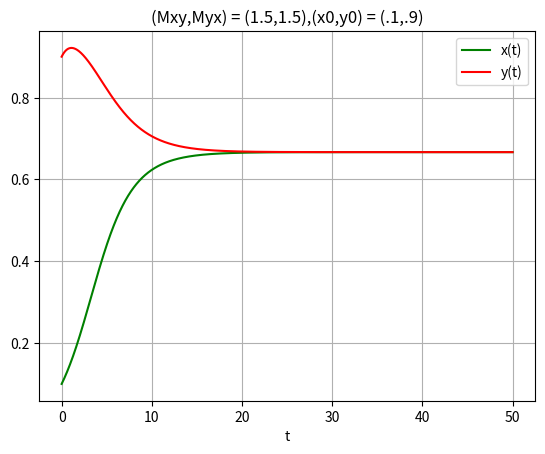

Generate this figure with matplotlib:
import numpy as np
import matplotlib.pyplot as plt
import scipy.optimize as opt
import matplotlib
from scipy import integrate
from scipy.integrate import odeint

#definition
mu_a = 1
mu_b = 1
m_aa = -1
m_bb = -1
m_ab = -0.5
m_ba = -0.5

mu = np.array([mu_a,mu_b])
M = np.array([[m_aa,m_ab],[m_ba,m_bb]])



def logi(z,t,mu,M):
    x,y = z
    Y = np.array([x,y])
    dzdt = np.dot(np.diag(mu), Y)+np.dot(np.diag(np.dot(M,Y)), Y)
    return dzdt


x0 = [0.1,0.9]
t = np.linspace(0,50,100000)

sol = odeint(logi, x0, t, args=(mu,M),mxstep=50000)
plt.plot(t, sol[:, 0], 'g', label='x(t)')
plt.plot(t, sol[:, 1], 'r', label='y(t)')
plt.legend(loc='best')
plt.xlabel('t')
plt.title('(Mxy,Myx) = (1.5,1.5),(x0,y0) = (.1,.9)')
plt.grid()
plt.show()